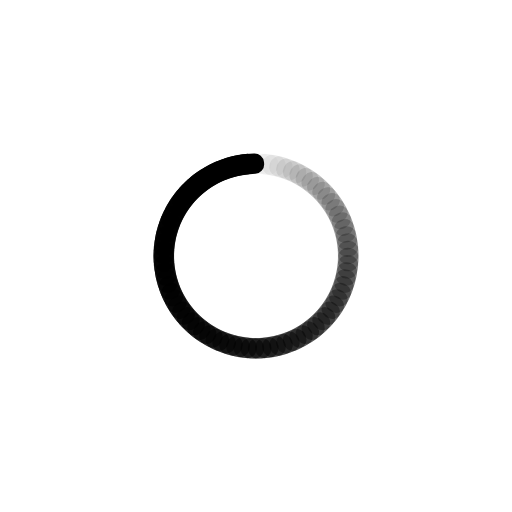
t = 0.00 s
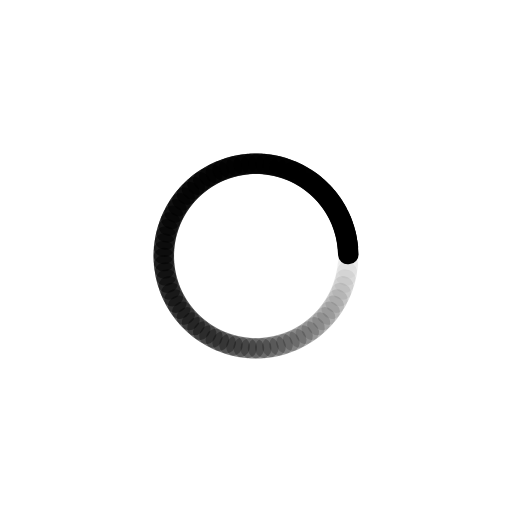
t = 0.25 s
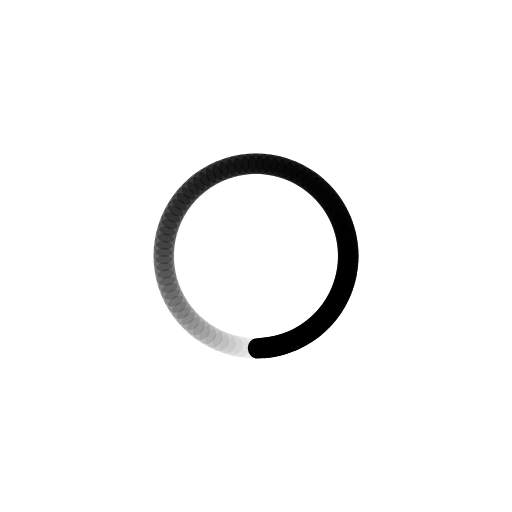
t = 0.50 s
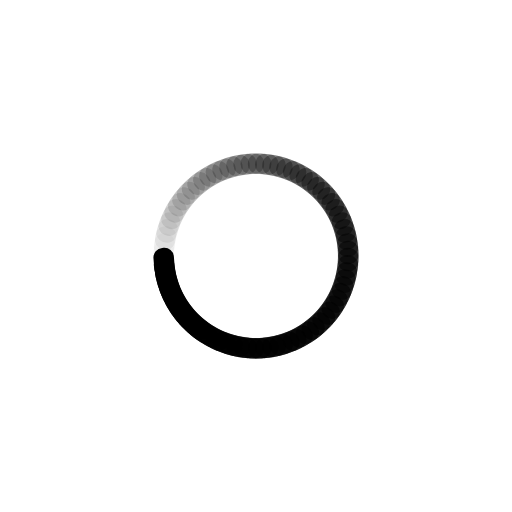
t = 0.75 s

The animated SVG that drew these frames (rendered in a browser with its animation timeline set to each time). Animation: 80 SMIL elements (animate=80); one cycle of 1.00 s, repeats indefinitely.

<?xml version="1.0" encoding="utf-8"?>
<svg xmlns="http://www.w3.org/2000/svg" xmlns:xlink="http://www.w3.org/1999/xlink" style="margin: auto; background: rgb(255, 255, 255); display: block; shape-rendering: auto; animation-play-state: running; animation-delay: 0s;" width="200px" height="200px" viewBox="0 0 100 100" preserveAspectRatio="xMidYMid">
<g transform="rotate(0 50 50)" style="animation-play-state: running; animation-delay: 0s;">
  <rect x="47" y="30" rx="1.86" ry="1.86" width="6" height="4" fill="#000000" style="animation-play-state: running; animation-delay: 0s;">
    <animate attributeName="opacity" values="1;0" keyTimes="0;1" dur="1s" begin="-0.9875s" repeatCount="indefinite" style="animation-play-state: running; animation-delay: 0s;"></animate>
  </rect>
</g><g transform="rotate(4.5 50 50)" style="animation-play-state: running; animation-delay: 0s;">
  <rect x="47" y="30" rx="1.86" ry="1.86" width="6" height="4" fill="#000000" style="animation-play-state: running; animation-delay: 0s;">
    <animate attributeName="opacity" values="1;0" keyTimes="0;1" dur="1s" begin="-0.975s" repeatCount="indefinite" style="animation-play-state: running; animation-delay: 0s;"></animate>
  </rect>
</g><g transform="rotate(9 50 50)" style="animation-play-state: running; animation-delay: 0s;">
  <rect x="47" y="30" rx="1.86" ry="1.86" width="6" height="4" fill="#000000" style="animation-play-state: running; animation-delay: 0s;">
    <animate attributeName="opacity" values="1;0" keyTimes="0;1" dur="1s" begin="-0.9625s" repeatCount="indefinite" style="animation-play-state: running; animation-delay: 0s;"></animate>
  </rect>
</g><g transform="rotate(13.5 50 50)" style="animation-play-state: running; animation-delay: 0s;">
  <rect x="47" y="30" rx="1.86" ry="1.86" width="6" height="4" fill="#000000" style="animation-play-state: running; animation-delay: 0s;">
    <animate attributeName="opacity" values="1;0" keyTimes="0;1" dur="1s" begin="-0.95s" repeatCount="indefinite" style="animation-play-state: running; animation-delay: 0s;"></animate>
  </rect>
</g><g transform="rotate(18 50 50)" style="animation-play-state: running; animation-delay: 0s;">
  <rect x="47" y="30" rx="1.86" ry="1.86" width="6" height="4" fill="#000000" style="animation-play-state: running; animation-delay: 0s;">
    <animate attributeName="opacity" values="1;0" keyTimes="0;1" dur="1s" begin="-0.9375s" repeatCount="indefinite" style="animation-play-state: running; animation-delay: 0s;"></animate>
  </rect>
</g><g transform="rotate(22.5 50 50)" style="animation-play-state: running; animation-delay: 0s;">
  <rect x="47" y="30" rx="1.86" ry="1.86" width="6" height="4" fill="#000000" style="animation-play-state: running; animation-delay: 0s;">
    <animate attributeName="opacity" values="1;0" keyTimes="0;1" dur="1s" begin="-0.925s" repeatCount="indefinite" style="animation-play-state: running; animation-delay: 0s;"></animate>
  </rect>
</g><g transform="rotate(27 50 50)" style="animation-play-state: running; animation-delay: 0s;">
  <rect x="47" y="30" rx="1.86" ry="1.86" width="6" height="4" fill="#000000" style="animation-play-state: running; animation-delay: 0s;">
    <animate attributeName="opacity" values="1;0" keyTimes="0;1" dur="1s" begin="-0.9125s" repeatCount="indefinite" style="animation-play-state: running; animation-delay: 0s;"></animate>
  </rect>
</g><g transform="rotate(31.5 50 50)" style="animation-play-state: running; animation-delay: 0s;">
  <rect x="47" y="30" rx="1.86" ry="1.86" width="6" height="4" fill="#000000" style="animation-play-state: running; animation-delay: 0s;">
    <animate attributeName="opacity" values="1;0" keyTimes="0;1" dur="1s" begin="-0.9s" repeatCount="indefinite" style="animation-play-state: running; animation-delay: 0s;"></animate>
  </rect>
</g><g transform="rotate(36 50 50)" style="animation-play-state: running; animation-delay: 0s;">
  <rect x="47" y="30" rx="1.86" ry="1.86" width="6" height="4" fill="#000000" style="animation-play-state: running; animation-delay: 0s;">
    <animate attributeName="opacity" values="1;0" keyTimes="0;1" dur="1s" begin="-0.8875s" repeatCount="indefinite" style="animation-play-state: running; animation-delay: 0s;"></animate>
  </rect>
</g><g transform="rotate(40.5 50 50)" style="animation-play-state: running; animation-delay: 0s;">
  <rect x="47" y="30" rx="1.86" ry="1.86" width="6" height="4" fill="#000000" style="animation-play-state: running; animation-delay: 0s;">
    <animate attributeName="opacity" values="1;0" keyTimes="0;1" dur="1s" begin="-0.875s" repeatCount="indefinite" style="animation-play-state: running; animation-delay: 0s;"></animate>
  </rect>
</g><g transform="rotate(45 50 50)" style="animation-play-state: running; animation-delay: 0s;">
  <rect x="47" y="30" rx="1.86" ry="1.86" width="6" height="4" fill="#000000" style="animation-play-state: running; animation-delay: 0s;">
    <animate attributeName="opacity" values="1;0" keyTimes="0;1" dur="1s" begin="-0.8625s" repeatCount="indefinite" style="animation-play-state: running; animation-delay: 0s;"></animate>
  </rect>
</g><g transform="rotate(49.5 50 50)" style="animation-play-state: running; animation-delay: 0s;">
  <rect x="47" y="30" rx="1.86" ry="1.86" width="6" height="4" fill="#000000" style="animation-play-state: running; animation-delay: 0s;">
    <animate attributeName="opacity" values="1;0" keyTimes="0;1" dur="1s" begin="-0.85s" repeatCount="indefinite" style="animation-play-state: running; animation-delay: 0s;"></animate>
  </rect>
</g><g transform="rotate(54 50 50)" style="animation-play-state: running; animation-delay: 0s;">
  <rect x="47" y="30" rx="1.86" ry="1.86" width="6" height="4" fill="#000000" style="animation-play-state: running; animation-delay: 0s;">
    <animate attributeName="opacity" values="1;0" keyTimes="0;1" dur="1s" begin="-0.8375s" repeatCount="indefinite" style="animation-play-state: running; animation-delay: 0s;"></animate>
  </rect>
</g><g transform="rotate(58.5 50 50)" style="animation-play-state: running; animation-delay: 0s;">
  <rect x="47" y="30" rx="1.86" ry="1.86" width="6" height="4" fill="#000000" style="animation-play-state: running; animation-delay: 0s;">
    <animate attributeName="opacity" values="1;0" keyTimes="0;1" dur="1s" begin="-0.825s" repeatCount="indefinite" style="animation-play-state: running; animation-delay: 0s;"></animate>
  </rect>
</g><g transform="rotate(63 50 50)" style="animation-play-state: running; animation-delay: 0s;">
  <rect x="47" y="30" rx="1.86" ry="1.86" width="6" height="4" fill="#000000" style="animation-play-state: running; animation-delay: 0s;">
    <animate attributeName="opacity" values="1;0" keyTimes="0;1" dur="1s" begin="-0.8125s" repeatCount="indefinite" style="animation-play-state: running; animation-delay: 0s;"></animate>
  </rect>
</g><g transform="rotate(67.5 50 50)" style="animation-play-state: running; animation-delay: 0s;">
  <rect x="47" y="30" rx="1.86" ry="1.86" width="6" height="4" fill="#000000" style="animation-play-state: running; animation-delay: 0s;">
    <animate attributeName="opacity" values="1;0" keyTimes="0;1" dur="1s" begin="-0.8s" repeatCount="indefinite" style="animation-play-state: running; animation-delay: 0s;"></animate>
  </rect>
</g><g transform="rotate(72 50 50)" style="animation-play-state: running; animation-delay: 0s;">
  <rect x="47" y="30" rx="1.86" ry="1.86" width="6" height="4" fill="#000000" style="animation-play-state: running; animation-delay: 0s;">
    <animate attributeName="opacity" values="1;0" keyTimes="0;1" dur="1s" begin="-0.7875s" repeatCount="indefinite" style="animation-play-state: running; animation-delay: 0s;"></animate>
  </rect>
</g><g transform="rotate(76.5 50 50)" style="animation-play-state: running; animation-delay: 0s;">
  <rect x="47" y="30" rx="1.86" ry="1.86" width="6" height="4" fill="#000000" style="animation-play-state: running; animation-delay: 0s;">
    <animate attributeName="opacity" values="1;0" keyTimes="0;1" dur="1s" begin="-0.775s" repeatCount="indefinite" style="animation-play-state: running; animation-delay: 0s;"></animate>
  </rect>
</g><g transform="rotate(81 50 50)" style="animation-play-state: running; animation-delay: 0s;">
  <rect x="47" y="30" rx="1.86" ry="1.86" width="6" height="4" fill="#000000" style="animation-play-state: running; animation-delay: 0s;">
    <animate attributeName="opacity" values="1;0" keyTimes="0;1" dur="1s" begin="-0.7625s" repeatCount="indefinite" style="animation-play-state: running; animation-delay: 0s;"></animate>
  </rect>
</g><g transform="rotate(85.5 50 50)" style="animation-play-state: running; animation-delay: 0s;">
  <rect x="47" y="30" rx="1.86" ry="1.86" width="6" height="4" fill="#000000" style="animation-play-state: running; animation-delay: 0s;">
    <animate attributeName="opacity" values="1;0" keyTimes="0;1" dur="1s" begin="-0.75s" repeatCount="indefinite" style="animation-play-state: running; animation-delay: 0s;"></animate>
  </rect>
</g><g transform="rotate(90 50 50)" style="animation-play-state: running; animation-delay: 0s;">
  <rect x="47" y="30" rx="1.86" ry="1.86" width="6" height="4" fill="#000000" style="animation-play-state: running; animation-delay: 0s;">
    <animate attributeName="opacity" values="1;0" keyTimes="0;1" dur="1s" begin="-0.7375s" repeatCount="indefinite" style="animation-play-state: running; animation-delay: 0s;"></animate>
  </rect>
</g><g transform="rotate(94.5 50 50)" style="animation-play-state: running; animation-delay: 0s;">
  <rect x="47" y="30" rx="1.86" ry="1.86" width="6" height="4" fill="#000000" style="animation-play-state: running; animation-delay: 0s;">
    <animate attributeName="opacity" values="1;0" keyTimes="0;1" dur="1s" begin="-0.725s" repeatCount="indefinite" style="animation-play-state: running; animation-delay: 0s;"></animate>
  </rect>
</g><g transform="rotate(99 50 50)" style="animation-play-state: running; animation-delay: 0s;">
  <rect x="47" y="30" rx="1.86" ry="1.86" width="6" height="4" fill="#000000" style="animation-play-state: running; animation-delay: 0s;">
    <animate attributeName="opacity" values="1;0" keyTimes="0;1" dur="1s" begin="-0.7125s" repeatCount="indefinite" style="animation-play-state: running; animation-delay: 0s;"></animate>
  </rect>
</g><g transform="rotate(103.5 50 50)" style="animation-play-state: running; animation-delay: 0s;">
  <rect x="47" y="30" rx="1.86" ry="1.86" width="6" height="4" fill="#000000" style="animation-play-state: running; animation-delay: 0s;">
    <animate attributeName="opacity" values="1;0" keyTimes="0;1" dur="1s" begin="-0.7s" repeatCount="indefinite" style="animation-play-state: running; animation-delay: 0s;"></animate>
  </rect>
</g><g transform="rotate(108 50 50)" style="animation-play-state: running; animation-delay: 0s;">
  <rect x="47" y="30" rx="1.86" ry="1.86" width="6" height="4" fill="#000000" style="animation-play-state: running; animation-delay: 0s;">
    <animate attributeName="opacity" values="1;0" keyTimes="0;1" dur="1s" begin="-0.6875s" repeatCount="indefinite" style="animation-play-state: running; animation-delay: 0s;"></animate>
  </rect>
</g><g transform="rotate(112.5 50 50)" style="animation-play-state: running; animation-delay: 0s;">
  <rect x="47" y="30" rx="1.86" ry="1.86" width="6" height="4" fill="#000000" style="animation-play-state: running; animation-delay: 0s;">
    <animate attributeName="opacity" values="1;0" keyTimes="0;1" dur="1s" begin="-0.675s" repeatCount="indefinite" style="animation-play-state: running; animation-delay: 0s;"></animate>
  </rect>
</g><g transform="rotate(117 50 50)" style="animation-play-state: running; animation-delay: 0s;">
  <rect x="47" y="30" rx="1.86" ry="1.86" width="6" height="4" fill="#000000" style="animation-play-state: running; animation-delay: 0s;">
    <animate attributeName="opacity" values="1;0" keyTimes="0;1" dur="1s" begin="-0.6625s" repeatCount="indefinite" style="animation-play-state: running; animation-delay: 0s;"></animate>
  </rect>
</g><g transform="rotate(121.5 50 50)" style="animation-play-state: running; animation-delay: 0s;">
  <rect x="47" y="30" rx="1.86" ry="1.86" width="6" height="4" fill="#000000" style="animation-play-state: running; animation-delay: 0s;">
    <animate attributeName="opacity" values="1;0" keyTimes="0;1" dur="1s" begin="-0.65s" repeatCount="indefinite" style="animation-play-state: running; animation-delay: 0s;"></animate>
  </rect>
</g><g transform="rotate(126 50 50)" style="animation-play-state: running; animation-delay: 0s;">
  <rect x="47" y="30" rx="1.86" ry="1.86" width="6" height="4" fill="#000000" style="animation-play-state: running; animation-delay: 0s;">
    <animate attributeName="opacity" values="1;0" keyTimes="0;1" dur="1s" begin="-0.6375s" repeatCount="indefinite" style="animation-play-state: running; animation-delay: 0s;"></animate>
  </rect>
</g><g transform="rotate(130.5 50 50)" style="animation-play-state: running; animation-delay: 0s;">
  <rect x="47" y="30" rx="1.86" ry="1.86" width="6" height="4" fill="#000000" style="animation-play-state: running; animation-delay: 0s;">
    <animate attributeName="opacity" values="1;0" keyTimes="0;1" dur="1s" begin="-0.625s" repeatCount="indefinite" style="animation-play-state: running; animation-delay: 0s;"></animate>
  </rect>
</g><g transform="rotate(135 50 50)" style="animation-play-state: running; animation-delay: 0s;">
  <rect x="47" y="30" rx="1.86" ry="1.86" width="6" height="4" fill="#000000" style="animation-play-state: running; animation-delay: 0s;">
    <animate attributeName="opacity" values="1;0" keyTimes="0;1" dur="1s" begin="-0.6125s" repeatCount="indefinite" style="animation-play-state: running; animation-delay: 0s;"></animate>
  </rect>
</g><g transform="rotate(139.5 50 50)" style="animation-play-state: running; animation-delay: 0s;">
  <rect x="47" y="30" rx="1.86" ry="1.86" width="6" height="4" fill="#000000" style="animation-play-state: running; animation-delay: 0s;">
    <animate attributeName="opacity" values="1;0" keyTimes="0;1" dur="1s" begin="-0.6s" repeatCount="indefinite" style="animation-play-state: running; animation-delay: 0s;"></animate>
  </rect>
</g><g transform="rotate(144 50 50)" style="animation-play-state: running; animation-delay: 0s;">
  <rect x="47" y="30" rx="1.86" ry="1.86" width="6" height="4" fill="#000000" style="animation-play-state: running; animation-delay: 0s;">
    <animate attributeName="opacity" values="1;0" keyTimes="0;1" dur="1s" begin="-0.5875s" repeatCount="indefinite" style="animation-play-state: running; animation-delay: 0s;"></animate>
  </rect>
</g><g transform="rotate(148.5 50 50)" style="animation-play-state: running; animation-delay: 0s;">
  <rect x="47" y="30" rx="1.86" ry="1.86" width="6" height="4" fill="#000000" style="animation-play-state: running; animation-delay: 0s;">
    <animate attributeName="opacity" values="1;0" keyTimes="0;1" dur="1s" begin="-0.575s" repeatCount="indefinite" style="animation-play-state: running; animation-delay: 0s;"></animate>
  </rect>
</g><g transform="rotate(153 50 50)" style="animation-play-state: running; animation-delay: 0s;">
  <rect x="47" y="30" rx="1.86" ry="1.86" width="6" height="4" fill="#000000" style="animation-play-state: running; animation-delay: 0s;">
    <animate attributeName="opacity" values="1;0" keyTimes="0;1" dur="1s" begin="-0.5625s" repeatCount="indefinite" style="animation-play-state: running; animation-delay: 0s;"></animate>
  </rect>
</g><g transform="rotate(157.5 50 50)" style="animation-play-state: running; animation-delay: 0s;">
  <rect x="47" y="30" rx="1.86" ry="1.86" width="6" height="4" fill="#000000" style="animation-play-state: running; animation-delay: 0s;">
    <animate attributeName="opacity" values="1;0" keyTimes="0;1" dur="1s" begin="-0.55s" repeatCount="indefinite" style="animation-play-state: running; animation-delay: 0s;"></animate>
  </rect>
</g><g transform="rotate(162 50 50)" style="animation-play-state: running; animation-delay: 0s;">
  <rect x="47" y="30" rx="1.86" ry="1.86" width="6" height="4" fill="#000000" style="animation-play-state: running; animation-delay: 0s;">
    <animate attributeName="opacity" values="1;0" keyTimes="0;1" dur="1s" begin="-0.5375s" repeatCount="indefinite" style="animation-play-state: running; animation-delay: 0s;"></animate>
  </rect>
</g><g transform="rotate(166.5 50 50)" style="animation-play-state: running; animation-delay: 0s;">
  <rect x="47" y="30" rx="1.86" ry="1.86" width="6" height="4" fill="#000000" style="animation-play-state: running; animation-delay: 0s;">
    <animate attributeName="opacity" values="1;0" keyTimes="0;1" dur="1s" begin="-0.525s" repeatCount="indefinite" style="animation-play-state: running; animation-delay: 0s;"></animate>
  </rect>
</g><g transform="rotate(171 50 50)" style="animation-play-state: running; animation-delay: 0s;">
  <rect x="47" y="30" rx="1.86" ry="1.86" width="6" height="4" fill="#000000" style="animation-play-state: running; animation-delay: 0s;">
    <animate attributeName="opacity" values="1;0" keyTimes="0;1" dur="1s" begin="-0.5125s" repeatCount="indefinite" style="animation-play-state: running; animation-delay: 0s;"></animate>
  </rect>
</g><g transform="rotate(175.5 50 50)" style="animation-play-state: running; animation-delay: 0s;">
  <rect x="47" y="30" rx="1.86" ry="1.86" width="6" height="4" fill="#000000" style="animation-play-state: running; animation-delay: 0s;">
    <animate attributeName="opacity" values="1;0" keyTimes="0;1" dur="1s" begin="-0.5s" repeatCount="indefinite" style="animation-play-state: running; animation-delay: 0s;"></animate>
  </rect>
</g><g transform="rotate(180 50 50)" style="animation-play-state: running; animation-delay: 0s;">
  <rect x="47" y="30" rx="1.86" ry="1.86" width="6" height="4" fill="#000000" style="animation-play-state: running; animation-delay: 0s;">
    <animate attributeName="opacity" values="1;0" keyTimes="0;1" dur="1s" begin="-0.4875s" repeatCount="indefinite" style="animation-play-state: running; animation-delay: 0s;"></animate>
  </rect>
</g><g transform="rotate(184.5 50 50)" style="animation-play-state: running; animation-delay: 0s;">
  <rect x="47" y="30" rx="1.86" ry="1.86" width="6" height="4" fill="#000000" style="animation-play-state: running; animation-delay: 0s;">
    <animate attributeName="opacity" values="1;0" keyTimes="0;1" dur="1s" begin="-0.475s" repeatCount="indefinite" style="animation-play-state: running; animation-delay: 0s;"></animate>
  </rect>
</g><g transform="rotate(189 50 50)" style="animation-play-state: running; animation-delay: 0s;">
  <rect x="47" y="30" rx="1.86" ry="1.86" width="6" height="4" fill="#000000" style="animation-play-state: running; animation-delay: 0s;">
    <animate attributeName="opacity" values="1;0" keyTimes="0;1" dur="1s" begin="-0.4625s" repeatCount="indefinite" style="animation-play-state: running; animation-delay: 0s;"></animate>
  </rect>
</g><g transform="rotate(193.5 50 50)" style="animation-play-state: running; animation-delay: 0s;">
  <rect x="47" y="30" rx="1.86" ry="1.86" width="6" height="4" fill="#000000" style="animation-play-state: running; animation-delay: 0s;">
    <animate attributeName="opacity" values="1;0" keyTimes="0;1" dur="1s" begin="-0.45s" repeatCount="indefinite" style="animation-play-state: running; animation-delay: 0s;"></animate>
  </rect>
</g><g transform="rotate(198 50 50)" style="animation-play-state: running; animation-delay: 0s;">
  <rect x="47" y="30" rx="1.86" ry="1.86" width="6" height="4" fill="#000000" style="animation-play-state: running; animation-delay: 0s;">
    <animate attributeName="opacity" values="1;0" keyTimes="0;1" dur="1s" begin="-0.4375s" repeatCount="indefinite" style="animation-play-state: running; animation-delay: 0s;"></animate>
  </rect>
</g><g transform="rotate(202.5 50 50)" style="animation-play-state: running; animation-delay: 0s;">
  <rect x="47" y="30" rx="1.86" ry="1.86" width="6" height="4" fill="#000000" style="animation-play-state: running; animation-delay: 0s;">
    <animate attributeName="opacity" values="1;0" keyTimes="0;1" dur="1s" begin="-0.425s" repeatCount="indefinite" style="animation-play-state: running; animation-delay: 0s;"></animate>
  </rect>
</g><g transform="rotate(207 50 50)" style="animation-play-state: running; animation-delay: 0s;">
  <rect x="47" y="30" rx="1.86" ry="1.86" width="6" height="4" fill="#000000" style="animation-play-state: running; animation-delay: 0s;">
    <animate attributeName="opacity" values="1;0" keyTimes="0;1" dur="1s" begin="-0.4125s" repeatCount="indefinite" style="animation-play-state: running; animation-delay: 0s;"></animate>
  </rect>
</g><g transform="rotate(211.5 50 50)" style="animation-play-state: running; animation-delay: 0s;">
  <rect x="47" y="30" rx="1.86" ry="1.86" width="6" height="4" fill="#000000" style="animation-play-state: running; animation-delay: 0s;">
    <animate attributeName="opacity" values="1;0" keyTimes="0;1" dur="1s" begin="-0.4s" repeatCount="indefinite" style="animation-play-state: running; animation-delay: 0s;"></animate>
  </rect>
</g><g transform="rotate(216 50 50)" style="animation-play-state: running; animation-delay: 0s;">
  <rect x="47" y="30" rx="1.86" ry="1.86" width="6" height="4" fill="#000000" style="animation-play-state: running; animation-delay: 0s;">
    <animate attributeName="opacity" values="1;0" keyTimes="0;1" dur="1s" begin="-0.3875s" repeatCount="indefinite" style="animation-play-state: running; animation-delay: 0s;"></animate>
  </rect>
</g><g transform="rotate(220.5 50 50)" style="animation-play-state: running; animation-delay: 0s;">
  <rect x="47" y="30" rx="1.86" ry="1.86" width="6" height="4" fill="#000000" style="animation-play-state: running; animation-delay: 0s;">
    <animate attributeName="opacity" values="1;0" keyTimes="0;1" dur="1s" begin="-0.375s" repeatCount="indefinite" style="animation-play-state: running; animation-delay: 0s;"></animate>
  </rect>
</g><g transform="rotate(225 50 50)" style="animation-play-state: running; animation-delay: 0s;">
  <rect x="47" y="30" rx="1.86" ry="1.86" width="6" height="4" fill="#000000" style="animation-play-state: running; animation-delay: 0s;">
    <animate attributeName="opacity" values="1;0" keyTimes="0;1" dur="1s" begin="-0.3625s" repeatCount="indefinite" style="animation-play-state: running; animation-delay: 0s;"></animate>
  </rect>
</g><g transform="rotate(229.5 50 50)" style="animation-play-state: running; animation-delay: 0s;">
  <rect x="47" y="30" rx="1.86" ry="1.86" width="6" height="4" fill="#000000" style="animation-play-state: running; animation-delay: 0s;">
    <animate attributeName="opacity" values="1;0" keyTimes="0;1" dur="1s" begin="-0.35s" repeatCount="indefinite" style="animation-play-state: running; animation-delay: 0s;"></animate>
  </rect>
</g><g transform="rotate(234 50 50)" style="animation-play-state: running; animation-delay: 0s;">
  <rect x="47" y="30" rx="1.86" ry="1.86" width="6" height="4" fill="#000000" style="animation-play-state: running; animation-delay: 0s;">
    <animate attributeName="opacity" values="1;0" keyTimes="0;1" dur="1s" begin="-0.3375s" repeatCount="indefinite" style="animation-play-state: running; animation-delay: 0s;"></animate>
  </rect>
</g><g transform="rotate(238.5 50 50)" style="animation-play-state: running; animation-delay: 0s;">
  <rect x="47" y="30" rx="1.86" ry="1.86" width="6" height="4" fill="#000000" style="animation-play-state: running; animation-delay: 0s;">
    <animate attributeName="opacity" values="1;0" keyTimes="0;1" dur="1s" begin="-0.325s" repeatCount="indefinite" style="animation-play-state: running; animation-delay: 0s;"></animate>
  </rect>
</g><g transform="rotate(243 50 50)" style="animation-play-state: running; animation-delay: 0s;">
  <rect x="47" y="30" rx="1.86" ry="1.86" width="6" height="4" fill="#000000" style="animation-play-state: running; animation-delay: 0s;">
    <animate attributeName="opacity" values="1;0" keyTimes="0;1" dur="1s" begin="-0.3125s" repeatCount="indefinite" style="animation-play-state: running; animation-delay: 0s;"></animate>
  </rect>
</g><g transform="rotate(247.5 50 50)" style="animation-play-state: running; animation-delay: 0s;">
  <rect x="47" y="30" rx="1.86" ry="1.86" width="6" height="4" fill="#000000" style="animation-play-state: running; animation-delay: 0s;">
    <animate attributeName="opacity" values="1;0" keyTimes="0;1" dur="1s" begin="-0.3s" repeatCount="indefinite" style="animation-play-state: running; animation-delay: 0s;"></animate>
  </rect>
</g><g transform="rotate(252 50 50)" style="animation-play-state: running; animation-delay: 0s;">
  <rect x="47" y="30" rx="1.86" ry="1.86" width="6" height="4" fill="#000000" style="animation-play-state: running; animation-delay: 0s;">
    <animate attributeName="opacity" values="1;0" keyTimes="0;1" dur="1s" begin="-0.2875s" repeatCount="indefinite" style="animation-play-state: running; animation-delay: 0s;"></animate>
  </rect>
</g><g transform="rotate(256.5 50 50)" style="animation-play-state: running; animation-delay: 0s;">
  <rect x="47" y="30" rx="1.86" ry="1.86" width="6" height="4" fill="#000000" style="animation-play-state: running; animation-delay: 0s;">
    <animate attributeName="opacity" values="1;0" keyTimes="0;1" dur="1s" begin="-0.275s" repeatCount="indefinite" style="animation-play-state: running; animation-delay: 0s;"></animate>
  </rect>
</g><g transform="rotate(261 50 50)" style="animation-play-state: running; animation-delay: 0s;">
  <rect x="47" y="30" rx="1.86" ry="1.86" width="6" height="4" fill="#000000" style="animation-play-state: running; animation-delay: 0s;">
    <animate attributeName="opacity" values="1;0" keyTimes="0;1" dur="1s" begin="-0.2625s" repeatCount="indefinite" style="animation-play-state: running; animation-delay: 0s;"></animate>
  </rect>
</g><g transform="rotate(265.5 50 50)" style="animation-play-state: running; animation-delay: 0s;">
  <rect x="47" y="30" rx="1.86" ry="1.86" width="6" height="4" fill="#000000" style="animation-play-state: running; animation-delay: 0s;">
    <animate attributeName="opacity" values="1;0" keyTimes="0;1" dur="1s" begin="-0.25s" repeatCount="indefinite" style="animation-play-state: running; animation-delay: 0s;"></animate>
  </rect>
</g><g transform="rotate(270 50 50)" style="animation-play-state: running; animation-delay: 0s;">
  <rect x="47" y="30" rx="1.86" ry="1.86" width="6" height="4" fill="#000000" style="animation-play-state: running; animation-delay: 0s;">
    <animate attributeName="opacity" values="1;0" keyTimes="0;1" dur="1s" begin="-0.2375s" repeatCount="indefinite" style="animation-play-state: running; animation-delay: 0s;"></animate>
  </rect>
</g><g transform="rotate(274.5 50 50)" style="animation-play-state: running; animation-delay: 0s;">
  <rect x="47" y="30" rx="1.86" ry="1.86" width="6" height="4" fill="#000000" style="animation-play-state: running; animation-delay: 0s;">
    <animate attributeName="opacity" values="1;0" keyTimes="0;1" dur="1s" begin="-0.225s" repeatCount="indefinite" style="animation-play-state: running; animation-delay: 0s;"></animate>
  </rect>
</g><g transform="rotate(279 50 50)" style="animation-play-state: running; animation-delay: 0s;">
  <rect x="47" y="30" rx="1.86" ry="1.86" width="6" height="4" fill="#000000" style="animation-play-state: running; animation-delay: 0s;">
    <animate attributeName="opacity" values="1;0" keyTimes="0;1" dur="1s" begin="-0.2125s" repeatCount="indefinite" style="animation-play-state: running; animation-delay: 0s;"></animate>
  </rect>
</g><g transform="rotate(283.5 50 50)" style="animation-play-state: running; animation-delay: 0s;">
  <rect x="47" y="30" rx="1.86" ry="1.86" width="6" height="4" fill="#000000" style="animation-play-state: running; animation-delay: 0s;">
    <animate attributeName="opacity" values="1;0" keyTimes="0;1" dur="1s" begin="-0.2s" repeatCount="indefinite" style="animation-play-state: running; animation-delay: 0s;"></animate>
  </rect>
</g><g transform="rotate(288 50 50)" style="animation-play-state: running; animation-delay: 0s;">
  <rect x="47" y="30" rx="1.86" ry="1.86" width="6" height="4" fill="#000000" style="animation-play-state: running; animation-delay: 0s;">
    <animate attributeName="opacity" values="1;0" keyTimes="0;1" dur="1s" begin="-0.1875s" repeatCount="indefinite" style="animation-play-state: running; animation-delay: 0s;"></animate>
  </rect>
</g><g transform="rotate(292.5 50 50)" style="animation-play-state: running; animation-delay: 0s;">
  <rect x="47" y="30" rx="1.86" ry="1.86" width="6" height="4" fill="#000000" style="animation-play-state: running; animation-delay: 0s;">
    <animate attributeName="opacity" values="1;0" keyTimes="0;1" dur="1s" begin="-0.175s" repeatCount="indefinite" style="animation-play-state: running; animation-delay: 0s;"></animate>
  </rect>
</g><g transform="rotate(297 50 50)" style="animation-play-state: running; animation-delay: 0s;">
  <rect x="47" y="30" rx="1.86" ry="1.86" width="6" height="4" fill="#000000" style="animation-play-state: running; animation-delay: 0s;">
    <animate attributeName="opacity" values="1;0" keyTimes="0;1" dur="1s" begin="-0.1625s" repeatCount="indefinite" style="animation-play-state: running; animation-delay: 0s;"></animate>
  </rect>
</g><g transform="rotate(301.5 50 50)" style="animation-play-state: running; animation-delay: 0s;">
  <rect x="47" y="30" rx="1.86" ry="1.86" width="6" height="4" fill="#000000" style="animation-play-state: running; animation-delay: 0s;">
    <animate attributeName="opacity" values="1;0" keyTimes="0;1" dur="1s" begin="-0.15s" repeatCount="indefinite" style="animation-play-state: running; animation-delay: 0s;"></animate>
  </rect>
</g><g transform="rotate(306 50 50)" style="animation-play-state: running; animation-delay: 0s;">
  <rect x="47" y="30" rx="1.86" ry="1.86" width="6" height="4" fill="#000000" style="animation-play-state: running; animation-delay: 0s;">
    <animate attributeName="opacity" values="1;0" keyTimes="0;1" dur="1s" begin="-0.1375s" repeatCount="indefinite" style="animation-play-state: running; animation-delay: 0s;"></animate>
  </rect>
</g><g transform="rotate(310.5 50 50)" style="animation-play-state: running; animation-delay: 0s;">
  <rect x="47" y="30" rx="1.86" ry="1.86" width="6" height="4" fill="#000000" style="animation-play-state: running; animation-delay: 0s;">
    <animate attributeName="opacity" values="1;0" keyTimes="0;1" dur="1s" begin="-0.125s" repeatCount="indefinite" style="animation-play-state: running; animation-delay: 0s;"></animate>
  </rect>
</g><g transform="rotate(315 50 50)" style="animation-play-state: running; animation-delay: 0s;">
  <rect x="47" y="30" rx="1.86" ry="1.86" width="6" height="4" fill="#000000" style="animation-play-state: running; animation-delay: 0s;">
    <animate attributeName="opacity" values="1;0" keyTimes="0;1" dur="1s" begin="-0.1125s" repeatCount="indefinite" style="animation-play-state: running; animation-delay: 0s;"></animate>
  </rect>
</g><g transform="rotate(319.5 50 50)" style="animation-play-state: running; animation-delay: 0s;">
  <rect x="47" y="30" rx="1.86" ry="1.86" width="6" height="4" fill="#000000" style="animation-play-state: running; animation-delay: 0s;">
    <animate attributeName="opacity" values="1;0" keyTimes="0;1" dur="1s" begin="-0.1s" repeatCount="indefinite" style="animation-play-state: running; animation-delay: 0s;"></animate>
  </rect>
</g><g transform="rotate(324 50 50)" style="animation-play-state: running; animation-delay: 0s;">
  <rect x="47" y="30" rx="1.86" ry="1.86" width="6" height="4" fill="#000000" style="animation-play-state: running; animation-delay: 0s;">
    <animate attributeName="opacity" values="1;0" keyTimes="0;1" dur="1s" begin="-0.0875s" repeatCount="indefinite" style="animation-play-state: running; animation-delay: 0s;"></animate>
  </rect>
</g><g transform="rotate(328.5 50 50)" style="animation-play-state: running; animation-delay: 0s;">
  <rect x="47" y="30" rx="1.86" ry="1.86" width="6" height="4" fill="#000000" style="animation-play-state: running; animation-delay: 0s;">
    <animate attributeName="opacity" values="1;0" keyTimes="0;1" dur="1s" begin="-0.075s" repeatCount="indefinite" style="animation-play-state: running; animation-delay: 0s;"></animate>
  </rect>
</g><g transform="rotate(333 50 50)" style="animation-play-state: running; animation-delay: 0s;">
  <rect x="47" y="30" rx="1.86" ry="1.86" width="6" height="4" fill="#000000" style="animation-play-state: running; animation-delay: 0s;">
    <animate attributeName="opacity" values="1;0" keyTimes="0;1" dur="1s" begin="-0.0625s" repeatCount="indefinite" style="animation-play-state: running; animation-delay: 0s;"></animate>
  </rect>
</g><g transform="rotate(337.5 50 50)" style="animation-play-state: running; animation-delay: 0s;">
  <rect x="47" y="30" rx="1.86" ry="1.86" width="6" height="4" fill="#000000" style="animation-play-state: running; animation-delay: 0s;">
    <animate attributeName="opacity" values="1;0" keyTimes="0;1" dur="1s" begin="-0.05s" repeatCount="indefinite" style="animation-play-state: running; animation-delay: 0s;"></animate>
  </rect>
</g><g transform="rotate(342 50 50)" style="animation-play-state: running; animation-delay: 0s;">
  <rect x="47" y="30" rx="1.86" ry="1.86" width="6" height="4" fill="#000000" style="animation-play-state: running; animation-delay: 0s;">
    <animate attributeName="opacity" values="1;0" keyTimes="0;1" dur="1s" begin="-0.0375s" repeatCount="indefinite" style="animation-play-state: running; animation-delay: 0s;"></animate>
  </rect>
</g><g transform="rotate(346.5 50 50)" style="animation-play-state: running; animation-delay: 0s;">
  <rect x="47" y="30" rx="1.86" ry="1.86" width="6" height="4" fill="#000000" style="animation-play-state: running; animation-delay: 0s;">
    <animate attributeName="opacity" values="1;0" keyTimes="0;1" dur="1s" begin="-0.025s" repeatCount="indefinite" style="animation-play-state: running; animation-delay: 0s;"></animate>
  </rect>
</g><g transform="rotate(351 50 50)" style="animation-play-state: running; animation-delay: 0s;">
  <rect x="47" y="30" rx="1.86" ry="1.86" width="6" height="4" fill="#000000" style="animation-play-state: running; animation-delay: 0s;">
    <animate attributeName="opacity" values="1;0" keyTimes="0;1" dur="1s" begin="-0.0125s" repeatCount="indefinite" style="animation-play-state: running; animation-delay: 0s;"></animate>
  </rect>
</g><g transform="rotate(355.5 50 50)" style="animation-play-state: running; animation-delay: 0s;">
  <rect x="47" y="30" rx="1.86" ry="1.86" width="6" height="4" fill="#000000" style="animation-play-state: running; animation-delay: 0s;">
    <animate attributeName="opacity" values="1;0" keyTimes="0;1" dur="1s" begin="0s" repeatCount="indefinite" style="animation-play-state: running; animation-delay: 0s;"></animate>
  </rect>
</g>
<!-- [ldio] generated by https://loading.io/ --></svg>
